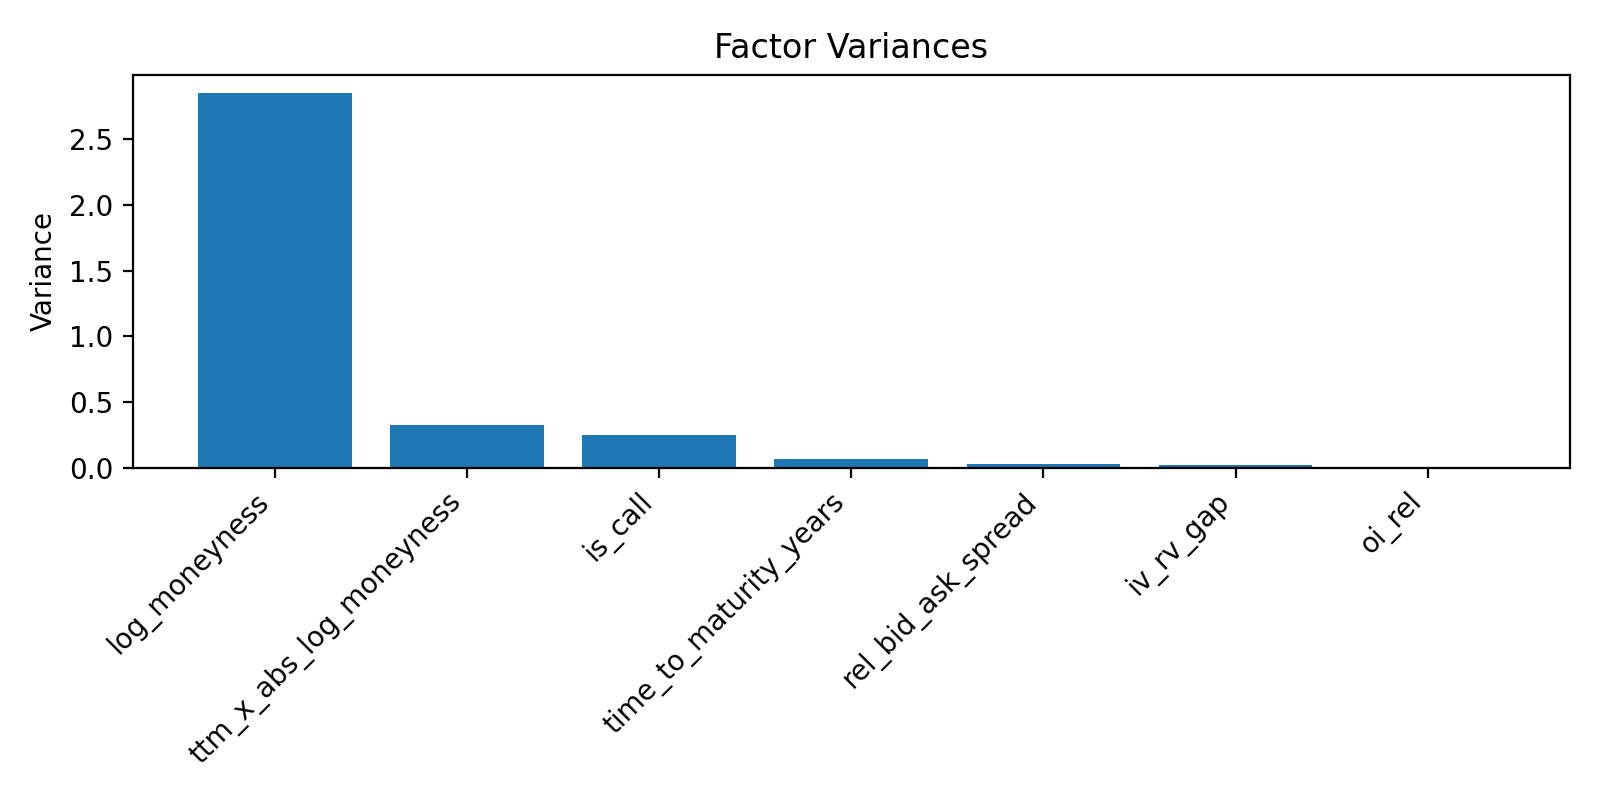

Values plotted in this chart, from the file beside it:
, variance
log_moneyness, 2.845
ttm_x_abs_log_moneyness, 0.3264
is_call, 0.2502
time_to_maturity_years, 0.06509
rel_bid_ask_spread, 0.02965
iv_rv_gap, 0.02337
oi_rel, 0.007441
